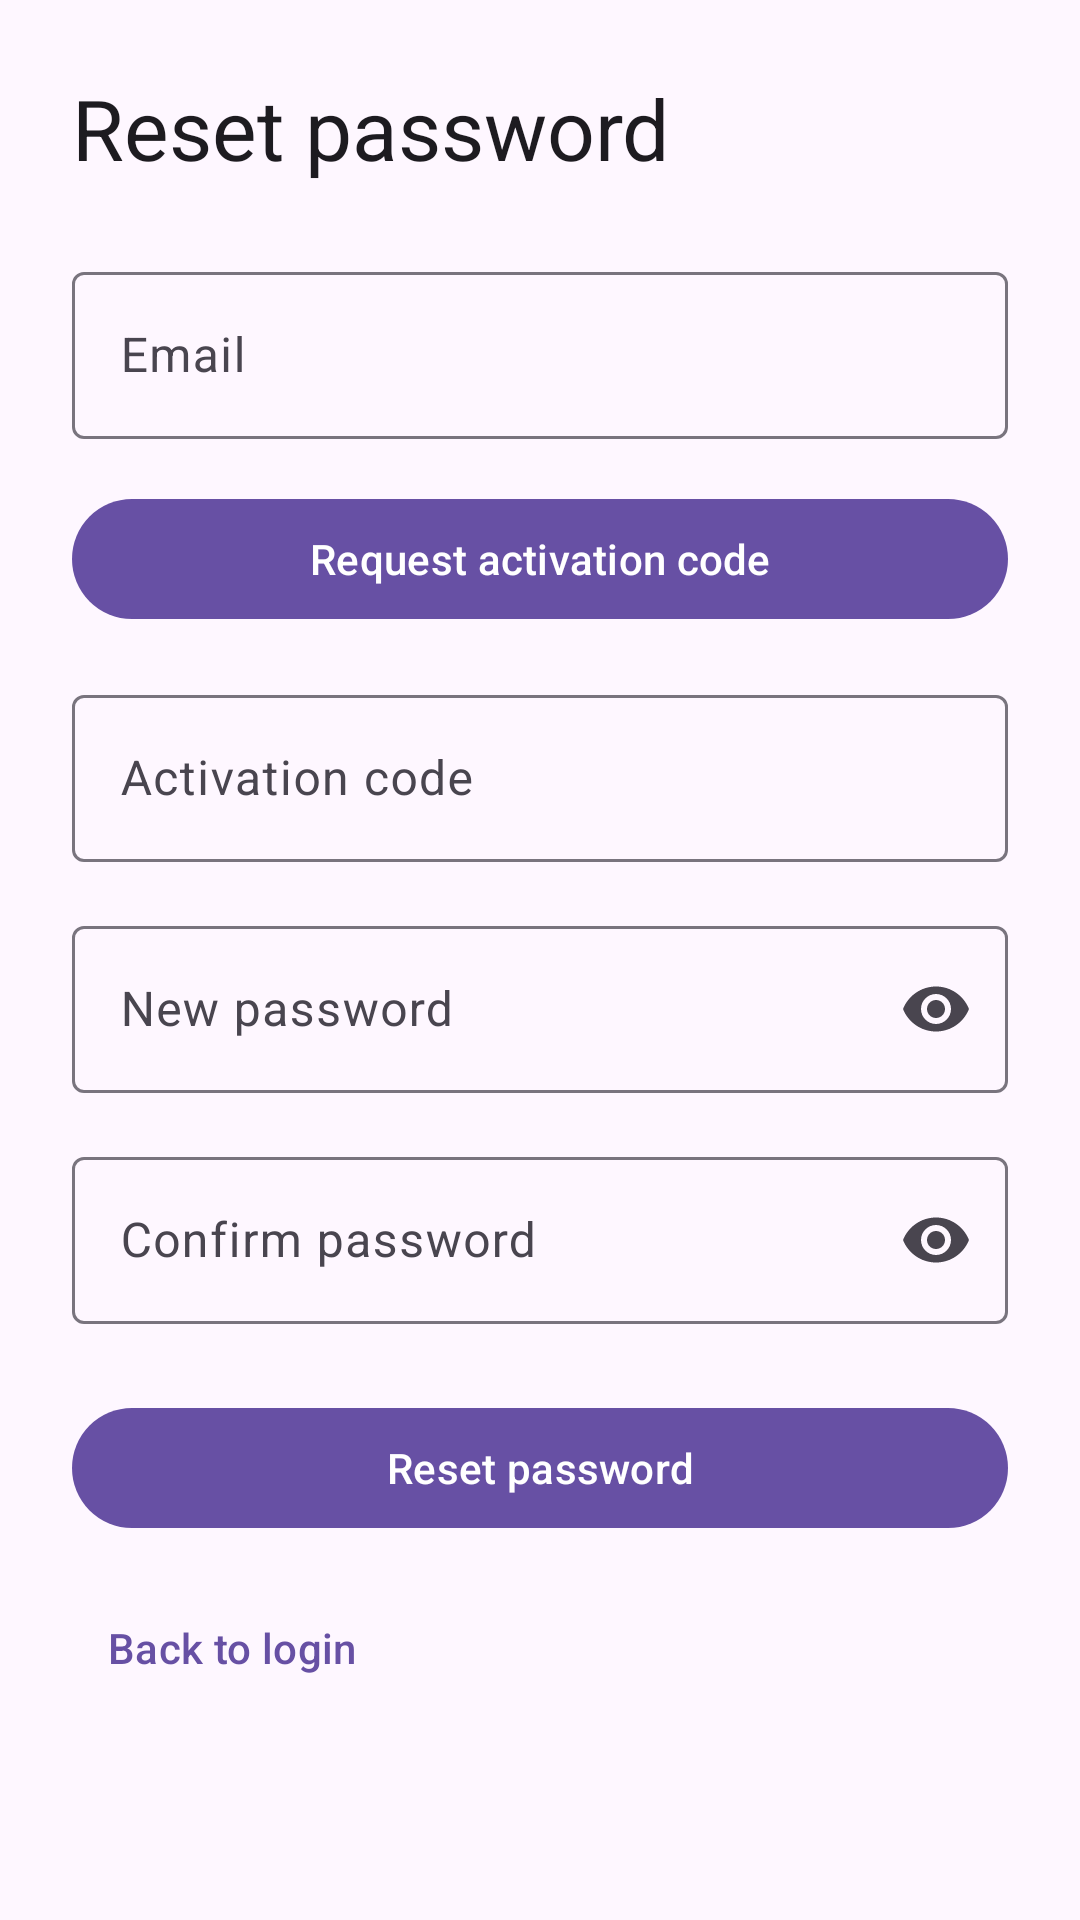

Android layout source for this screen:
<!-- AndroidManifest.xml: application theme Theme.Diet2 -->
<!-- res/layout/fragment_password_reset.xml -->
<?xml version="1.0" encoding="utf-8"?>
<androidx.core.widget.NestedScrollView
    xmlns:android="http://schemas.android.com/apk/res/android"
    xmlns:app="http://schemas.android.com/apk/res-auto"
    android:layout_width="match_parent"
    android:layout_height="match_parent"
    android:fillViewport="true">

    <androidx.constraintlayout.widget.ConstraintLayout
        android:layout_width="match_parent"
        android:layout_height="match_parent"
        android:padding="24dp">

        <TextView
            android:id="@+id/txtTitle"
            android:layout_width="0dp"
            android:layout_height="wrap_content"
            android:text="@string/auth_reset_title"
            android:textAppearance="@style/TextAppearance.Material3.HeadlineMedium"
            app:layout_constraintEnd_toEndOf="parent"
            app:layout_constraintStart_toStartOf="parent"
            app:layout_constraintTop_toTopOf="parent" />

        <com.google.android.material.textfield.TextInputLayout
            android:id="@+id/tilEmail"
            style="@style/Widget.Material3.TextInputLayout.OutlinedBox"
            android:layout_width="0dp"
            android:layout_height="wrap_content"
            android:hint="@string/field_email"
            app:layout_constraintEnd_toEndOf="parent"
            app:layout_constraintStart_toStartOf="parent"
            app:layout_constraintTop_toBottomOf="@id/txtTitle"
            android:layout_marginTop="24dp">

            <com.google.android.material.textfield.TextInputEditText
                android:id="@+id/inputEmail"
                android:layout_width="match_parent"
                android:layout_height="wrap_content"
                android:inputType="textEmailAddress" />

        </com.google.android.material.textfield.TextInputLayout>

        <com.google.android.material.button.MaterialButton
            android:id="@+id/btnRequestCode"
            android:layout_width="0dp"
            android:layout_height="wrap_content"
            android:text="@string/auth_request_code"
            app:layout_constraintEnd_toEndOf="parent"
            app:layout_constraintStart_toStartOf="parent"
            app:layout_constraintTop_toBottomOf="@id/tilEmail"
            android:layout_marginTop="16dp" />

        <TextView
            android:id="@+id/txtCodeTimer"
            android:layout_width="0dp"
            android:layout_height="wrap_content"
            android:visibility="gone"
            android:textAppearance="@style/TextAppearance.Material3.BodyMedium"
            app:layout_constraintEnd_toEndOf="parent"
            app:layout_constraintStart_toStartOf="parent"
            app:layout_constraintTop_toBottomOf="@id/btnRequestCode"
            android:layout_marginTop="8dp" />

        <com.google.android.material.textfield.TextInputLayout
            android:id="@+id/tilCode"
            style="@style/Widget.Material3.TextInputLayout.OutlinedBox"
            android:layout_width="0dp"
            android:layout_height="wrap_content"
            android:hint="@string/field_activation_code"
            app:layout_constraintEnd_toEndOf="parent"
            app:layout_constraintStart_toStartOf="parent"
            app:layout_constraintTop_toBottomOf="@id/txtCodeTimer"
            android:layout_marginTop="16dp">

            <com.google.android.material.textfield.TextInputEditText
                android:id="@+id/inputCode"
                android:layout_width="match_parent"
                android:layout_height="wrap_content"
                android:inputType="number" />

        </com.google.android.material.textfield.TextInputLayout>

        <com.google.android.material.textfield.TextInputLayout
            android:id="@+id/tilNewPassword"
            style="@style/Widget.Material3.TextInputLayout.OutlinedBox"
            android:layout_width="0dp"
            android:layout_height="wrap_content"
            android:hint="@string/field_new_password"
            app:endIconMode="password_toggle"
            app:layout_constraintEnd_toEndOf="parent"
            app:layout_constraintStart_toStartOf="parent"
            app:layout_constraintTop_toBottomOf="@id/tilCode"
            android:layout_marginTop="16dp">

            <com.google.android.material.textfield.TextInputEditText
                android:id="@+id/inputNewPassword"
                android:layout_width="match_parent"
                android:layout_height="wrap_content"
                android:inputType="textPassword" />

        </com.google.android.material.textfield.TextInputLayout>

        <com.google.android.material.textfield.TextInputLayout
            android:id="@+id/tilConfirmPassword"
            style="@style/Widget.Material3.TextInputLayout.OutlinedBox"
            android:layout_width="0dp"
            android:layout_height="wrap_content"
            android:hint="@string/field_confirm_password"
            app:endIconMode="password_toggle"
            app:layout_constraintEnd_toEndOf="parent"
            app:layout_constraintStart_toStartOf="parent"
            app:layout_constraintTop_toBottomOf="@id/tilNewPassword"
            android:layout_marginTop="16dp">

            <com.google.android.material.textfield.TextInputEditText
                android:id="@+id/inputConfirmPassword"
                android:layout_width="match_parent"
                android:layout_height="wrap_content"
                android:inputType="textPassword" />

        </com.google.android.material.textfield.TextInputLayout>

        <com.google.android.material.button.MaterialButton
            android:id="@+id/btnResetPassword"
            android:layout_width="0dp"
            android:layout_height="wrap_content"
            android:text="@string/auth_reset_action"
            app:layout_constraintEnd_toEndOf="parent"
            app:layout_constraintStart_toStartOf="parent"
            app:layout_constraintTop_toBottomOf="@id/tilConfirmPassword"
            android:layout_marginTop="24dp" />

        <com.google.android.material.button.MaterialButton
            android:id="@+id/btnBackToLogin"
            style="@style/Widget.Material3.Button.TextButton"
            android:layout_width="wrap_content"
            android:layout_height="wrap_content"
            android:text="@string/auth_back_to_login"
            app:layout_constraintStart_toStartOf="parent"
            app:layout_constraintTop_toBottomOf="@id/btnResetPassword"
            android:layout_marginTop="12dp" />

    </androidx.constraintlayout.widget.ConstraintLayout>

</androidx.core.widget.NestedScrollView>
<!-- resources referenced by this layout -->
<resources>
  <string name="auth_back_to_login">Back to login</string>
  <string name="auth_request_code">Request activation code</string>
  <string name="auth_reset_action">Reset password</string>
  <string name="auth_reset_title">Reset password</string>
  <string name="field_activation_code">Activation code</string>
  <string name="field_confirm_password">Confirm password</string>
  <string name="field_email">Email</string>
  <string name="field_new_password">New password</string>
  <style name="Theme.Diet2" parent="Theme.Material3.DayNight.NoActionBar">
          
          <item name="colorPrimary">@color/md_theme_light_primary</item>
          <item name="colorOnPrimary">@color/md_theme_light_onPrimary</item>
          <item name="colorSurface">@color/md_theme_light_surface</item>
          <item name="colorOnSurface">@color/md_theme_light_onSurface</item>
      </style>
  <color name="md_theme_light_primary">#6750A4</color>
  <color name="md_theme_light_onPrimary">#FFFFFF</color>
  <color name="md_theme_light_surface">#FFFBFE</color>
  <color name="md_theme_light_onSurface">#1C1B1F</color>
</resources>
